Labelled photos from "model", an image-classification folder in minnminncherry/smartfood. The possible labels are: Mi Goreng noodle, banana, dragon fruit, guava, mangos, papaya, pineapple, pomelo, wasabi peas.

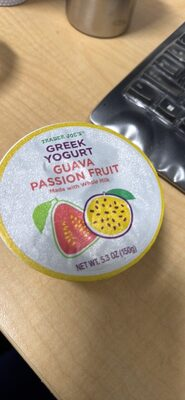
Label: guava

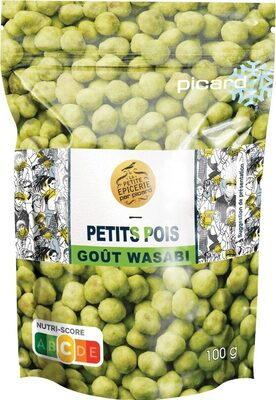
Label: wasabi peas

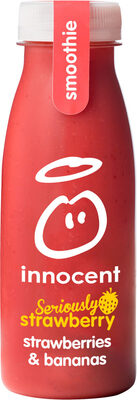
Label: banana

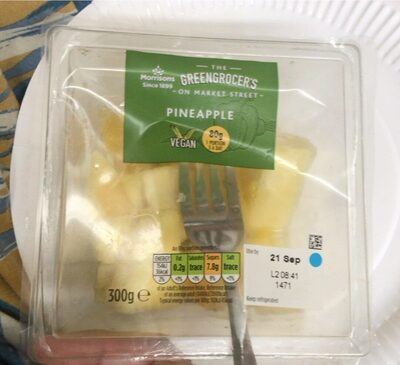
Label: pineapple

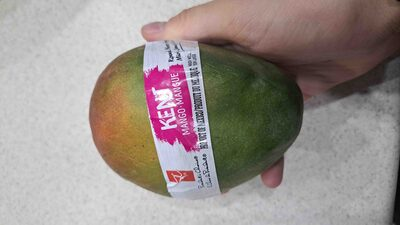
Label: mangos

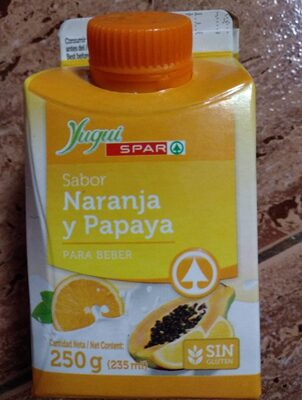
Label: papaya
